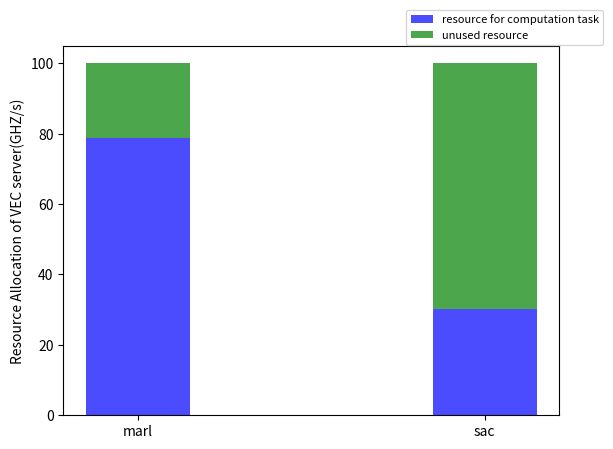

Python code for this plot:
import numpy as np
import matplotlib.pyplot as plt

#dt = np.array([55,54.9])#,52.6,23.6])
tk = np.array([78.904,30.2])#,42.8,23.7])
not_used = np.array([21.096,69.8])#,4.6,52.7])
x = range(len(tk))

algo = np.array(['marl', 'sac'])#, 'ppo', 'rand'])

#plt.bar(x, dt, alpha=0.7,color='red',label='resource for digital-twins',width=0.3)
plt.bar(x, tk, alpha=0.7,color='blue',label='resource for computation task',width=0.3)
plt.bar(x, not_used, alpha=0.7,color='green', label='unused resource',bottom=tk,width=0.3)
plt.ylabel('Resource Allocation of VEC server(GHZ/s)')
plt.legend(loc='center right', bbox_to_anchor=(1.1,1.05), fontsize=8)
plt.xticks(x,algo)
#plt.grid(True, linestyle='--')
plt.show()